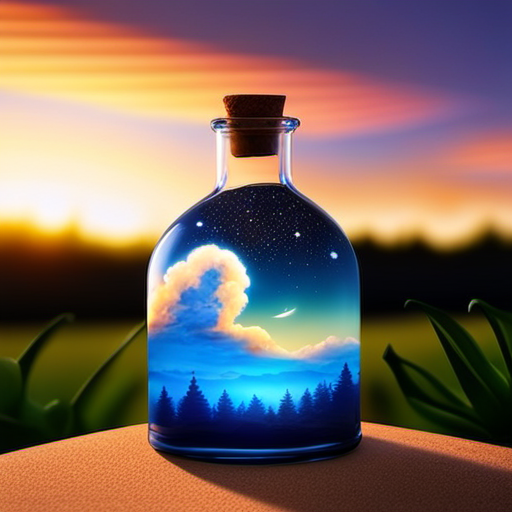
Generation parameters embedded in this image by ComfyUI (PNG 'prompt' text chunk: the API-format workflow graph, JSON):
{"4":{"inputs":{"ckpt_name":"sd_xl_base_1.0.safetensors"},"class_type":"CheckpointLoaderSimple"},"5":{"inputs":{"width":512,"height":512,"batch_size":4},"class_type":"EmptyLatentImage"},"6":{"inputs":{"text":"evening sunset scenery blue sky nature, glass bottle with a galaxy in it","clip":["4",1]},"class_type":"CLIPTextEncode"},"7":{"inputs":{"text":"text, watermark","clip":["4",1]},"class_type":"CLIPTextEncode"},"10":{"inputs":{"add_noise":"enable","noise_seed":1019045513137631,"steps":25,"cfg":8.0,"sampler_name":"euler","scheduler":"normal","start_at_step":0,"end_at_step":20,"return_with_leftover_noise":"enable","model":["4",0],"positive":["6",0],"negative":["7",0],"latent_image":["5",0]},"class_type":"KSamplerAdvanced"},"11":{"inputs":{"add_noise":"disable","noise_seed":0,"steps":25,"cfg":8.0,"sampler_name":"euler","scheduler":"normal","start_at_step":20,"end_at_step":10000,"return_with_leftover_noise":"disable","model":["12",0],"positive":["15",0],"negative":["16",0],"latent_image":["10",0]},"class_type":"KSamplerAdvanced"},"12":{"inputs":{"ckpt_name":"sd_xl_refiner_1.0.safetensors"},"class_type":"CheckpointLoaderSimple"},"15":{"inputs":{"text":"evening sunset scenery blue sky nature, glass bottle with a galaxy in it","clip":["12",1]},"class_type":"CLIPTextEncode"},"16":{"inputs":{"text":"text, watermark","clip":["12",1]},"class_type":"CLIPTextEncode"},"17":{"inputs":{"samples":["11",0],"vae":["12",2]},"class_type":"VAEDecode"},"19":{"inputs":{"filename_prefix":"test_20240204","images":["17",0]},"class_type":"SaveImage"}}